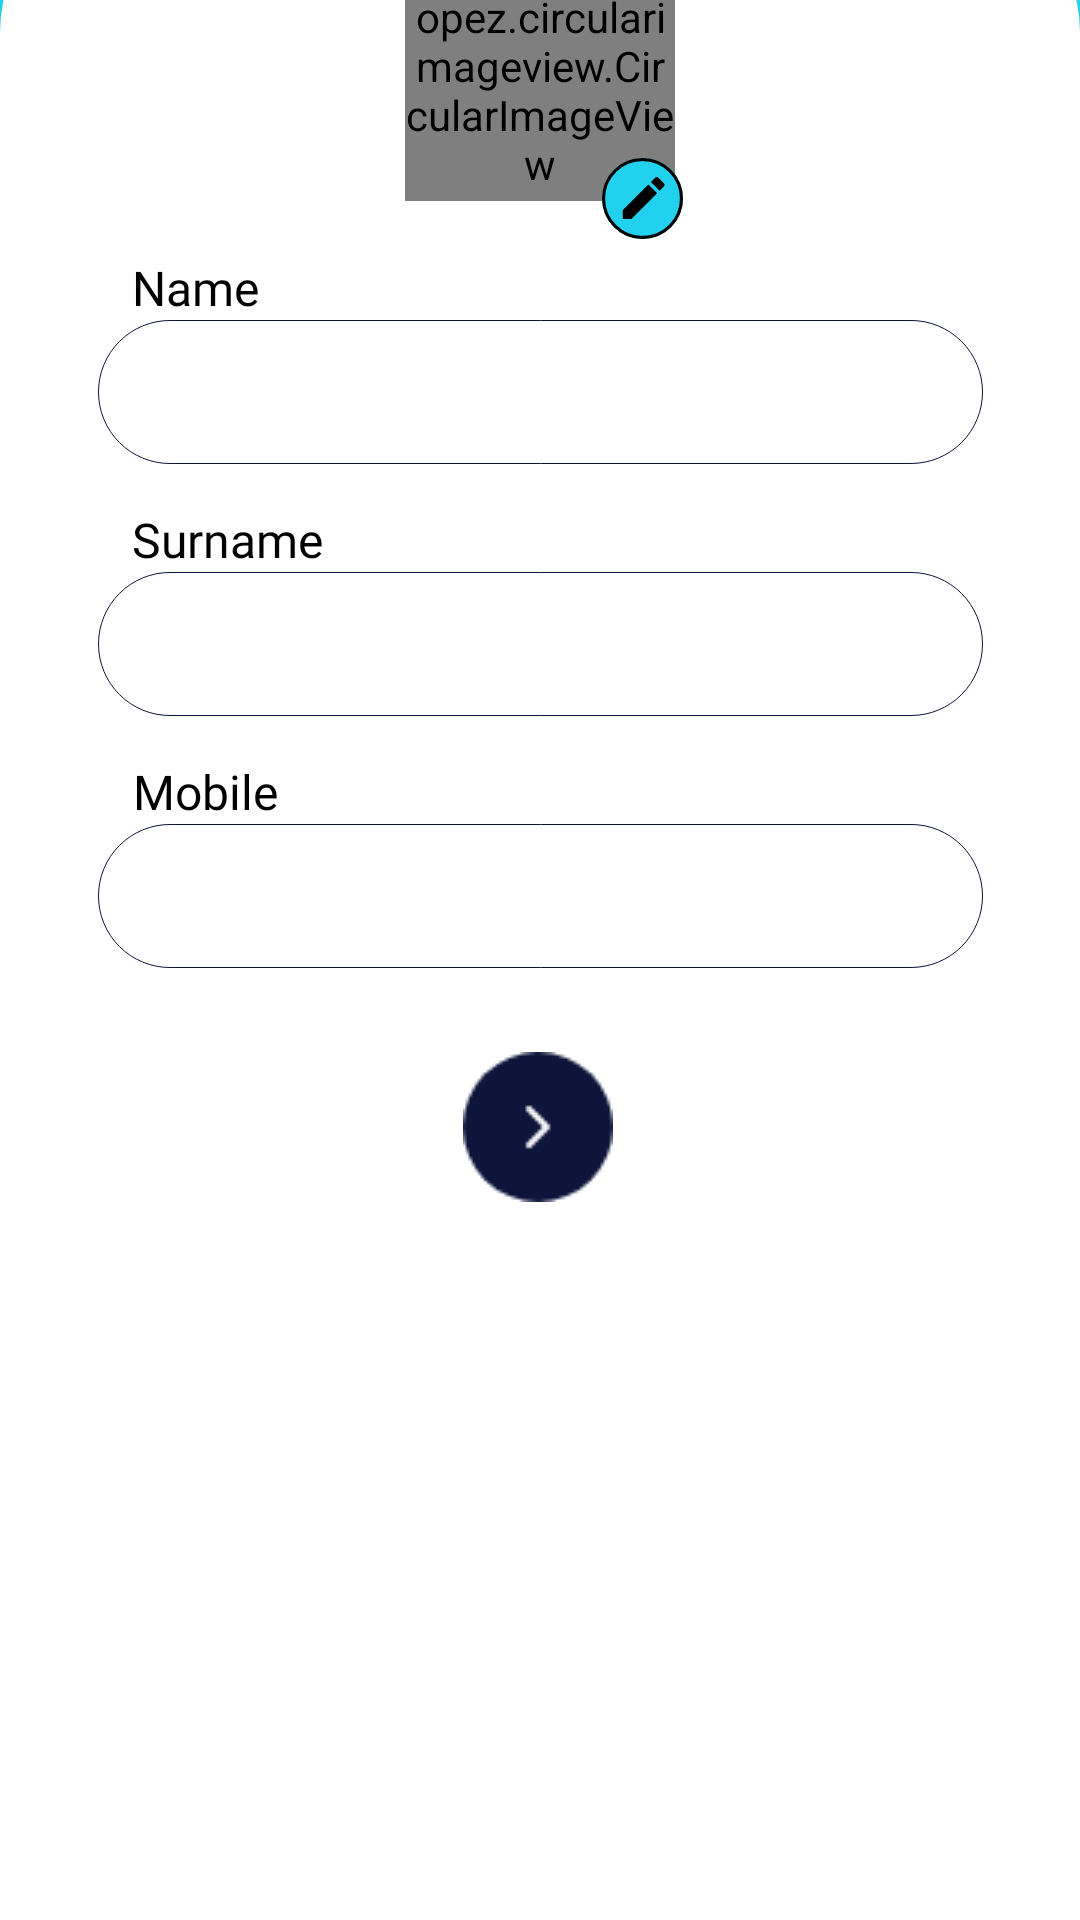

Write the Android layout XML for this screen, with the resource values it uses.
<!-- AndroidManifest.xml: application theme Theme.IStock -->
<!-- res/layout/activity_profile.xml -->
<?xml version="1.0" encoding="utf-8"?>
<androidx.constraintlayout.widget.ConstraintLayout xmlns:android="http://schemas.android.com/apk/res/android"
    xmlns:app="http://schemas.android.com/apk/res-auto"
    xmlns:tools="http://schemas.android.com/tools"
    android:layout_width="match_parent"
    android:layout_height="match_parent"
    android:background="@color/nblue"
    tools:context=".Profile">

    <Button
        android:id="@+id/backBtn"
        android:layout_width="30dp"
        android:layout_height="30dp"
        android:background="@drawable/ic_back_btn"
        app:layout_constraintBottom_toBottomOf="parent"
        app:layout_constraintEnd_toEndOf="parent"
        app:layout_constraintHorizontal_bias="0.044"
        app:layout_constraintStart_toStartOf="parent"
        app:layout_constraintTop_toTopOf="parent"
        app:layout_constraintVertical_bias="0.021" />

    <TextView
        android:id="@+id/textView5"
        android:layout_width="wrap_content"
        android:layout_height="wrap_content"
        android:fontFamily="@font/bold"
        android:text="Profile"
        android:textColor="@color/white"
        android:textSize="24sp"
        app:layout_constraintBottom_toBottomOf="parent"
        app:layout_constraintEnd_toEndOf="parent"
        app:layout_constraintStart_toStartOf="parent"
        app:layout_constraintTop_toTopOf="parent"
        app:layout_constraintVertical_bias="0.021" />

    <TextView
        android:id="@+id/backRec"
        android:layout_width="match_parent"
        android:layout_height="680dp"
        android:background="@drawable/backrec_details"
        app:layout_constraintBottom_toBottomOf="parent"
        app:layout_constraintEnd_toEndOf="parent"
        app:layout_constraintHorizontal_bias="0.0"
        app:layout_constraintStart_toStartOf="parent"
        app:layout_constraintTop_toTopOf="parent"
        app:layout_constraintVertical_bias="0.99" />

    <TextView
        android:id="@+id/textView8"
        android:layout_width="wrap_content"
        android:layout_height="wrap_content"
        android:fontFamily="@font/regular"
        android:text="Surname"
        android:textColor="@color/black"
        android:textSize="16sp"
        app:layout_constraintBottom_toTopOf="@+id/prrofile_sname"
        app:layout_constraintEnd_toEndOf="parent"
        app:layout_constraintHorizontal_bias="0.148"
        app:layout_constraintStart_toStartOf="parent" />

    <EditText
        android:id="@+id/prrofile_sname"
        android:layout_width="wrap_content"
        android:layout_height="wrap_content"
        android:layout_marginTop="36dp"
        android:background="@drawable/edittextt"
        android:ems="10"
        android:fontFamily="@font/regular"
        android:gravity="center"
        android:inputType="textPersonName"
        app:layout_constraintEnd_toEndOf="parent"
        app:layout_constraintStart_toStartOf="parent"
        app:layout_constraintTop_toBottomOf="@+id/profile_name" />

    <EditText
        android:id="@+id/profile_name"
        android:layout_width="wrap_content"
        android:layout_height="wrap_content"
        android:layout_marginTop="40dp"
        android:background="@drawable/edittextt"
        android:ems="10"
        android:fontFamily="@font/regular"
        android:gravity="center"
        android:inputType="textPersonName"
        app:layout_constraintEnd_toEndOf="parent"
        app:layout_constraintStart_toStartOf="parent"
        app:layout_constraintTop_toBottomOf="@+id/displayPhoto" />

    <EditText
        android:id="@+id/profile_mob"
        android:layout_width="wrap_content"
        android:layout_height="wrap_content"
        android:layout_marginTop="36dp"
        android:background="@drawable/edittextt"
        android:ems="10"
        android:fontFamily="@font/regular"
        android:gravity="center"
        android:inputType="phone"
        app:layout_constraintEnd_toEndOf="parent"
        app:layout_constraintStart_toStartOf="parent"
        app:layout_constraintTop_toBottomOf="@+id/prrofile_sname" />

    <TextView
        android:id="@+id/textView9"
        android:layout_width="wrap_content"
        android:layout_height="wrap_content"
        android:fontFamily="@font/regular"
        android:text="Mobile"
        android:textColor="@color/black"
        android:textSize="16sp"
        app:layout_constraintBottom_toTopOf="@+id/profile_mob"
        app:layout_constraintEnd_toEndOf="parent"
        app:layout_constraintHorizontal_bias="0.142"
        app:layout_constraintStart_toStartOf="parent" />

    <Button
        android:id="@+id/saveBtn"
        android:layout_width="50dp"
        android:layout_height="50dp"
        android:layout_marginTop="28dp"
        android:background="@drawable/login_but"
        app:layout_constraintBottom_toBottomOf="parent"
        app:layout_constraintEnd_toEndOf="parent"
        app:layout_constraintHorizontal_bias="0.498"
        app:layout_constraintStart_toStartOf="parent"
        app:layout_constraintTop_toBottomOf="@+id/profile_mob"
        app:layout_constraintVertical_bias="0.0" />

    <com.mikhaellopez.circularimageview.CircularImageView
        android:id="@+id/displayPhoto"
        android:layout_width="90dp"
        android:layout_height="90dp"
        android:layout_marginTop="16dp"
        app:civ_border="true"
        app:civ_border_color="@color/black"
        app:civ_border_width="2dp"
        app:layout_constraintEnd_toEndOf="parent"
        app:layout_constraintHorizontal_bias="0.5"
        app:layout_constraintStart_toStartOf="parent"
        app:layout_constraintTop_toTopOf="@+id/backRec"
        tools:src="@tools:sample/avatars"/>

    <Button
        android:id="@+id/editPhotoBtn"
        android:layout_width="27dp"
        android:layout_height="27dp"
        android:layout_marginTop="76dp"
        android:background="@drawable/ic_edit_icon"
        app:layout_constraintEnd_toEndOf="parent"
        app:layout_constraintHorizontal_bias="0.603"
        app:layout_constraintStart_toStartOf="parent"
        app:layout_constraintTop_toTopOf="@+id/displayPhoto" />

    <TextView
        android:id="@+id/textView7"
        android:layout_width="wrap_content"
        android:layout_height="wrap_content"
        android:fontFamily="@font/regular"
        android:text="Name"
        android:textColor="@color/black"
        android:textSize="16sp"
        app:layout_constraintBottom_toTopOf="@+id/profile_name"
        app:layout_constraintEnd_toEndOf="parent"
        app:layout_constraintHorizontal_bias="0.139"
        app:layout_constraintStart_toStartOf="parent" />

</androidx.constraintlayout.widget.ConstraintLayout>
<!-- resources referenced by this layout -->
<resources>
  <color name="black">#FF000000</color>
  <color name="nblue">#22D1EE</color>
  <color name="white">#FFFFFFFF</color>
  <!-- drawable backrec_details (drawable) -->
  <?xml version="1.0" encoding="utf-8"?>
  <shape android:shape="rectangle" xmlns:android="http://schemas.android.com/apk/res/android">
  
      <corners android:topRightRadius="50dp" android:topLeftRadius="50dp" android:bottomLeftRadius="0dp" android:bottomRightRadius="0dp"/>
      <solid android:color="@color/white"/>
  </shape>
  <!-- drawable edittextt (drawable) -->
  <?xml version="1.0" encoding="utf-8"?>
  <shape android:shape="rectangle" xmlns:android="http://schemas.android.com/apk/res/android" >
  
      <size android:width="295dp" android:height="48dp"/>
      <corners android:radius="25sp"/>
      <stroke android:color="@color/dblue" android:width="0.3dp" />
  
  
  </shape>
  <!-- drawable ic_back_btn (drawable) -->
  <vector xmlns:android="http://schemas.android.com/apk/res/android"
      android:width="33dp"
      android:height="33dp"
      android:viewportWidth="33"
      android:viewportHeight="33">
    <path
        android:pathData="M31.5,16.5A15,15 0,1 1,16.5 1.5,15 15,0 0,1 31.5,16.5Z"
        android:strokeLineJoin="round"
        android:strokeWidth="3"
        android:fillColor="#00000000"
        android:strokeColor="#fff"
        android:strokeLineCap="round"/>
    <path
        android:pathData="M16.5,10.5l-6,6 6,6"
        android:strokeLineJoin="round"
        android:strokeWidth="3"
        android:fillColor="#00000000"
        android:strokeColor="#fff"
        android:strokeLineCap="round"/>
    <path
        android:pathData="M22.5,16.5L10.5,16.5"
        android:strokeLineJoin="round"
        android:strokeWidth="3"
        android:fillColor="#00000000"
        android:strokeColor="#fff"
        android:strokeLineCap="round"/>
  </vector>
  <!-- drawable ic_edit_icon (drawable) -->
  <vector xmlns:android="http://schemas.android.com/apk/res/android"
      android:width="26.196dp"
      android:height="26.196dp"
      android:viewportWidth="26.196"
      android:viewportHeight="26.196">
    <path
        android:pathData="M13.098,13.098m-13.098,0a13.098,13.098 0,1 1,26.196 0a13.098,13.098 0,1 1,-26.196 0"
        android:strokeWidth="1"
        android:fillColor="#22d1ee"
        android:strokeColor="#00000000"/>
    <path
        android:pathData="M13.098,13.098m-12.598,0a12.598,12.598 0,1 1,25.196 0a12.598,12.598 0,1 1,-25.196 0"
        android:strokeWidth="1"
        android:fillColor="#00000000"
        android:strokeColor="#000"/>
    <path
        android:fillColor="#FF000000"
        android:pathData="M6.671,16.904L6.671,19.729L9.496,19.729l8.333,-8.333L15.004,8.569ZM20.015,9.211a0.75,0.75 0,0 0,0 -1.062L18.252,6.386a0.75,0.75 0,0 0,-1.062 0L15.81,7.769l2.825,2.825Z"/>
  </vector>
  <!-- drawable login_but: png bitmap (drawable, 1287 bytes) -->
  <style name="Theme.IStock" parent="Theme.AppCompat.Light.NoActionBar">
          
          <item name="colorPrimary">@color/purple_500</item>
          <item name="colorPrimaryVariant">@color/purple_700</item>
          <item name="colorOnPrimary">@color/white</item>
          
          <item name="colorSecondary">@color/teal_200</item>
          <item name="colorSecondaryVariant">@color/teal_700</item>
          <item name="colorOnSecondary">@color/black</item>
          
          <item name="android:statusBarColor" tools:targetApi="l">?attr/colorPrimaryVariant</item>
          
      </style>
  <color name="dblue">#0E153A</color>
  <color name="purple_500">#FF6200EE</color>
  <color name="purple_700">#FF3700B3</color>
  <color name="teal_200">#FF03DAC5</color>
  <color name="teal_700">#FF018786</color>
</resources>
